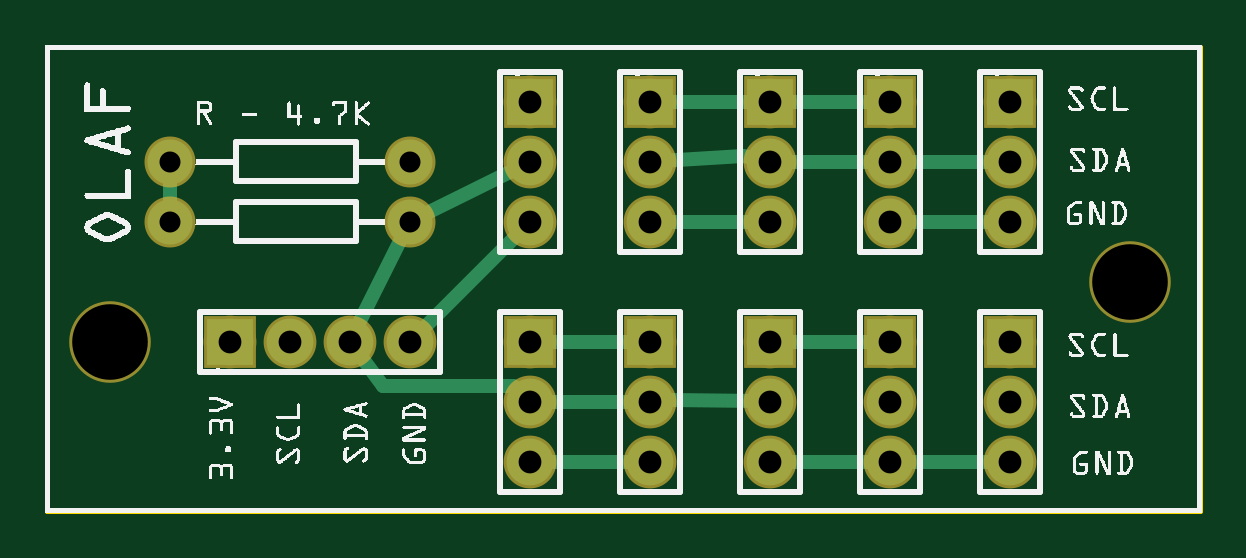
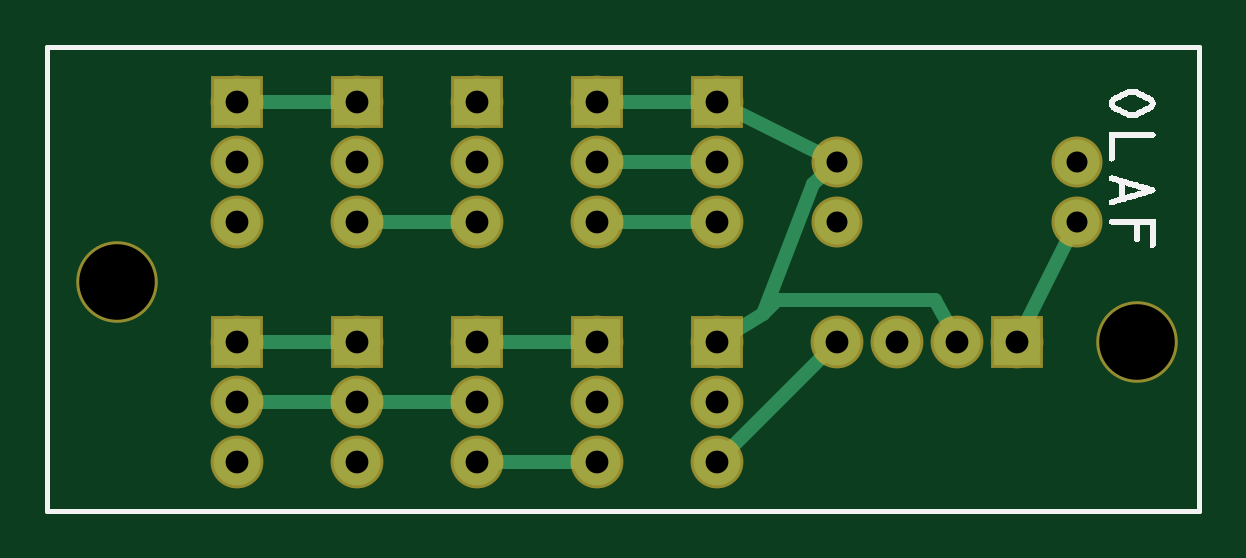
Circuit board: 8 layer files. Board 48.8 x 19.6 mm.
- outline: I2C_pullup_contour.gm1 (369 bytes)
- bottom_copper: I2C_pullup_copperBottom.gbl (2090 bytes)
- top_copper: I2C_pullup_copperTop.gtl (2271 bytes)
- drill: I2C_pullup_drill.txt (742 bytes)
- bottom_mask: I2C_pullup_maskBottom.gbs (1302 bytes)
- top_mask: I2C_pullup_maskTop.gts (1302 bytes)
- bottom_silk: I2C_pullup_silkBottom.gbo (10562 bytes)
- top_silk: I2C_pullup_silkTop.gto (151598 bytes)

=== outline: I2C_pullup_contour.gm1 ===
G04 MADE WITH FRITZING*
G04 WWW.FRITZING.ORG*
G04 DOUBLE SIDED*
G04 HOLES PLATED*
G04 CONTOUR ON CENTER OF CONTOUR VECTOR*
%FSLAX26Y26*%
%MOIN*%
%ADD10R,1.928600X0.780165*%
%ADD11C,0.008000*%
%ADD10C,0.008*%
G04 CONTOUR*
%FSLAX26Y26*%
%MOIN*%
D10*
D11*
X4000Y776165D02*
X1924600Y776165D01*
X1924600Y4000D01*
X4000Y4000D01*
X4000Y776165D01*
D02*
G04 End of contour*
M02*
=== bottom_copper: I2C_pullup_copperBottom.gbl ===
G04 MADE WITH FRITZING*
G04 WWW.FRITZING.ORG*
G04 DOUBLE SIDED*
G04 HOLES PLATED*
G04 CONTOUR ON CENTER OF CONTOUR VECTOR*
%FSLAX26Y26*%
%MOIN*%
%ADD10C,0.075000*%
%ADD11C,0.078000*%
%ADD12R,0.078000X0.078000*%
%ADD13C,0.024000*%
G04 COPPER0*
%FSLAX26Y26*%
%MOIN*%
D10*
X208392Y485593D03*
X608392Y485593D03*
X208392Y585593D03*
X608392Y585593D03*
D11*
X308392Y285593D03*
X408392Y285593D03*
X508392Y285593D03*
X608392Y285593D03*
X1408390Y285593D03*
X1408390Y185593D03*
X1408390Y85593D03*
X808392Y285593D03*
X808392Y185593D03*
X808392Y85593D03*
X1408390Y685593D03*
X1408390Y585593D03*
X1408390Y485593D03*
X1008390Y685593D03*
X1008390Y585593D03*
X1008390Y485593D03*
X1008390Y285593D03*
X1008390Y185593D03*
X1008390Y85593D03*
X1208390Y285593D03*
X1208390Y185593D03*
X1208390Y85593D03*
X1608390Y285593D03*
X1608390Y185593D03*
X1608390Y85593D03*
X1608390Y685593D03*
X1608390Y585593D03*
X1608390Y485593D03*
X1208390Y685593D03*
X1208390Y585593D03*
X1208390Y485593D03*
X808392Y685593D03*
X808392Y585593D03*
X808392Y485593D03*
D12*
X308392Y285593D03*
X1408390Y285593D03*
X808392Y285593D03*
X1408390Y685593D03*
X1008392Y685593D03*
X1008392Y285593D03*
X1208390Y285593D03*
X1608390Y285593D03*
X1608390Y685593D03*
X1208390Y685593D03*
X808392Y685593D03*
D13*
X299895Y302587D02*
X216219Y469941D01*
D02*
X1227390Y485593D02*
X1389390Y485593D01*
D02*
X827392Y485593D02*
X989392Y485593D01*
D02*
X794957Y99028D02*
X621827Y272158D01*
D02*
X1189390Y85593D02*
X1027390Y85593D01*
D02*
X1589390Y685593D02*
X1427390Y685593D01*
D02*
X827392Y685593D02*
X989392Y685593D01*
D02*
X624045Y593419D02*
X791398Y677096D01*
D02*
X792133Y295423D02*
X732000Y331778D01*
D02*
X732000Y331778D02*
X648000Y547778D01*
D02*
X648000Y547778D02*
X621050Y573508D01*
D02*
X1189390Y285593D02*
X1027390Y285593D01*
D02*
X1589390Y285593D02*
X1427390Y285593D01*
D02*
X416989Y302537D02*
X444000Y355778D01*
D02*
X444000Y355778D02*
X708000Y355778D01*
D02*
X708000Y355778D02*
X732000Y331778D01*
D02*
X1227390Y185593D02*
X1389390Y185593D01*
D02*
X1589390Y185593D02*
X1427390Y185593D01*
D02*
X989392Y585593D02*
X827392Y585593D01*
G04 End of Copper0*
M02*
=== top_copper: I2C_pullup_copperTop.gtl ===
G04 MADE WITH FRITZING*
G04 WWW.FRITZING.ORG*
G04 DOUBLE SIDED*
G04 HOLES PLATED*
G04 CONTOUR ON CENTER OF CONTOUR VECTOR*
%FSLAX26Y26*%
%MOIN*%
%ADD10C,0.075000*%
%ADD11C,0.078000*%
%ADD12R,0.078000X0.078000*%
%ADD13C,0.024000*%
G04 COPPER1*
%FSLAX26Y26*%
%MOIN*%
D10*
X208392Y485593D03*
X608392Y485593D03*
X208392Y585593D03*
X608392Y585593D03*
D11*
X308392Y285593D03*
X408392Y285593D03*
X508392Y285593D03*
X608392Y285593D03*
X808392Y685593D03*
X808392Y585593D03*
X808392Y485593D03*
X1208390Y685593D03*
X1208390Y585593D03*
X1208390Y485593D03*
X1608390Y685593D03*
X1608390Y585593D03*
X1608390Y485593D03*
X1608390Y285593D03*
X1608390Y185593D03*
X1608390Y85593D03*
X1408390Y285593D03*
X1408390Y185593D03*
X1408390Y85593D03*
X1208390Y285593D03*
X1208390Y185593D03*
X1208390Y85593D03*
X1008390Y285593D03*
X1008390Y185593D03*
X1008390Y85593D03*
X1008390Y685593D03*
X1008390Y585593D03*
X1008390Y485593D03*
X1408390Y685593D03*
X1408390Y585593D03*
X1408390Y485593D03*
X808392Y285593D03*
X808392Y185593D03*
X808392Y85593D03*
D12*
X308392Y285593D03*
X808392Y685593D03*
X1208390Y685593D03*
X1608390Y685593D03*
X1608390Y285593D03*
X1408390Y285593D03*
X1208390Y285593D03*
X1008392Y285593D03*
X1008392Y685593D03*
X1408390Y685593D03*
X808392Y285593D03*
D13*
X827392Y285593D02*
X989392Y285593D01*
D02*
X827392Y185593D02*
X989392Y185593D01*
D02*
X827392Y85593D02*
X989392Y85593D01*
D02*
X1389390Y585593D02*
X1227390Y585593D01*
D02*
X1589390Y585593D02*
X1427390Y585593D01*
D02*
X208392Y503093D02*
X208392Y568093D01*
D02*
X1589390Y485593D02*
X1427390Y485593D01*
D02*
X1027390Y485593D02*
X1189390Y485593D01*
D02*
X621827Y299028D02*
X794957Y472158D01*
D02*
X1389390Y85593D02*
X1227390Y85593D01*
D02*
X1589390Y85593D02*
X1427390Y85593D01*
D02*
X1227390Y685593D02*
X1389390Y685593D01*
D02*
X1027390Y685593D02*
X1189390Y685593D01*
D02*
X1389390Y285593D02*
X1227390Y285593D01*
D02*
X1027360Y186757D02*
X1044000Y187778D01*
D02*
X1044000Y187778D02*
X1189390Y185846D01*
D02*
X519825Y270417D02*
X564000Y211778D01*
D02*
X564000Y211778D02*
X780000Y211778D01*
D02*
X780000Y211778D02*
X794425Y198474D01*
D02*
X600566Y469941D02*
X516889Y302587D01*
D02*
X791398Y577096D02*
X624045Y493419D01*
D02*
X1189870Y589842D02*
X1164000Y595778D01*
D02*
X1164000Y595778D02*
X1027350Y586834D01*
G04 End of Copper1*
M02*
=== drill: I2C_pullup_drill.txt ===
; NON-PLATED HOLES START AT T1
; THROUGH (PLATED) HOLES START AT T100
M48
INCH
T1C0.125984
T100C0.038000
T101C0.035000
%
T1
X018083Y003855
X001083Y002855
T100
X008083Y004855
X016083Y005855
X016083Y002855
X008083Y006855
X012083Y001855
X008083Y000855
X010083Y001855
X008083Y002855
X008083Y005855
X016083Y004855
X006083Y002855
X016083Y000855
X014083Y001855
X016083Y006855
X012083Y005855
X012083Y002855
X014083Y004855
X010083Y002855
X010083Y005855
X004083Y002855
X005083Y002855
X014083Y000855
X016083Y001855
X014083Y006855
X012083Y004855
X014083Y005855
X014083Y002855
X010083Y004855
X008083Y001855
X012083Y006855
X012083Y000855
X010083Y000855
X010083Y006855
X003083Y002855
T101
X002083Y004855
X006083Y004855
X002083Y005855
X006083Y005855
T00
M30

=== bottom_mask: I2C_pullup_maskBottom.gbs ===
G04 MADE WITH FRITZING*
G04 WWW.FRITZING.ORG*
G04 DOUBLE SIDED*
G04 HOLES PLATED*
G04 CONTOUR ON CENTER OF CONTOUR VECTOR*
%FSLAX26Y26*%
%MOIN*%
%ADD10C,0.085000*%
%ADD11C,0.088000*%
%ADD12C,0.135984*%
%ADD13R,0.088000X0.088000*%
G04 MASK0*
%FSLAX26Y26*%
%MOIN*%
D10*
X208392Y585593D03*
X608392Y585593D03*
X208392Y485593D03*
X608392Y485593D03*
D11*
X308392Y285593D03*
X408392Y285593D03*
X508392Y285593D03*
X608392Y285593D03*
X808392Y285593D03*
X808392Y185593D03*
X808392Y85593D03*
X1408390Y685593D03*
X1408390Y585593D03*
X1408390Y485593D03*
X1008390Y685593D03*
X1008390Y585593D03*
X1008390Y485593D03*
X1008390Y285593D03*
X1008390Y185593D03*
X1008390Y85593D03*
X1208390Y285593D03*
X1208390Y185593D03*
X1208390Y85593D03*
X1408390Y285593D03*
X1408390Y185593D03*
X1408390Y85593D03*
X1608390Y285593D03*
X1608390Y185593D03*
X1608390Y85593D03*
X1608390Y685593D03*
X1608390Y585593D03*
X1608390Y485593D03*
X1208390Y685593D03*
X1208390Y585593D03*
X1208390Y485593D03*
X808392Y685593D03*
X808392Y585593D03*
X808392Y485593D03*
D12*
X1808390Y385594D03*
X108392Y285594D03*
D13*
X308392Y285593D03*
X808392Y285593D03*
X1408390Y685593D03*
X1008392Y685593D03*
X1008392Y285593D03*
X1208390Y285593D03*
X1408390Y285593D03*
X1608390Y285593D03*
X1608390Y685593D03*
X1208390Y685593D03*
X808392Y685593D03*
G04 End of Mask0*
M02*
=== top_mask: I2C_pullup_maskTop.gts ===
G04 MADE WITH FRITZING*
G04 WWW.FRITZING.ORG*
G04 DOUBLE SIDED*
G04 HOLES PLATED*
G04 CONTOUR ON CENTER OF CONTOUR VECTOR*
%FSLAX26Y26*%
%MOIN*%
%ADD10C,0.085000*%
%ADD11C,0.088000*%
%ADD12C,0.135984*%
%ADD13R,0.088000X0.088000*%
G04 MASK1*
%FSLAX26Y26*%
%MOIN*%
D10*
X208392Y485593D03*
X608392Y485593D03*
X208392Y585593D03*
X608392Y585593D03*
D11*
X308392Y285593D03*
X408392Y285593D03*
X508392Y285593D03*
X608392Y285593D03*
X808392Y685593D03*
X808392Y585593D03*
X808392Y485593D03*
X1208390Y685593D03*
X1208390Y585593D03*
X1208390Y485593D03*
X1608390Y685593D03*
X1608390Y585593D03*
X1608390Y485593D03*
X1608390Y285593D03*
X1608390Y185593D03*
X1608390Y85593D03*
X1408390Y285593D03*
X1408390Y185593D03*
X1408390Y85593D03*
X1208390Y285593D03*
X1208390Y185593D03*
X1208390Y85593D03*
X1008390Y285593D03*
X1008390Y185593D03*
X1008390Y85593D03*
X1008390Y685593D03*
X1008390Y585593D03*
X1008390Y485593D03*
X1408390Y685593D03*
X1408390Y585593D03*
X1408390Y485593D03*
X808392Y285593D03*
X808392Y185593D03*
X808392Y85593D03*
D12*
X108392Y285594D03*
X1808390Y385594D03*
D13*
X308392Y285593D03*
X808392Y685593D03*
X1208390Y685593D03*
X1608390Y685593D03*
X1608390Y285593D03*
X1408390Y285593D03*
X1208390Y285593D03*
X1008392Y285593D03*
X1008392Y685593D03*
X1408390Y685593D03*
X808392Y285593D03*
G04 End of Mask1*
M02*
=== bottom_silk: I2C_pullup_silkBottom.gbo (10562 bytes, source omitted) ===
=== top_silk: I2C_pullup_silkTop.gto (151598 bytes, source omitted) ===
